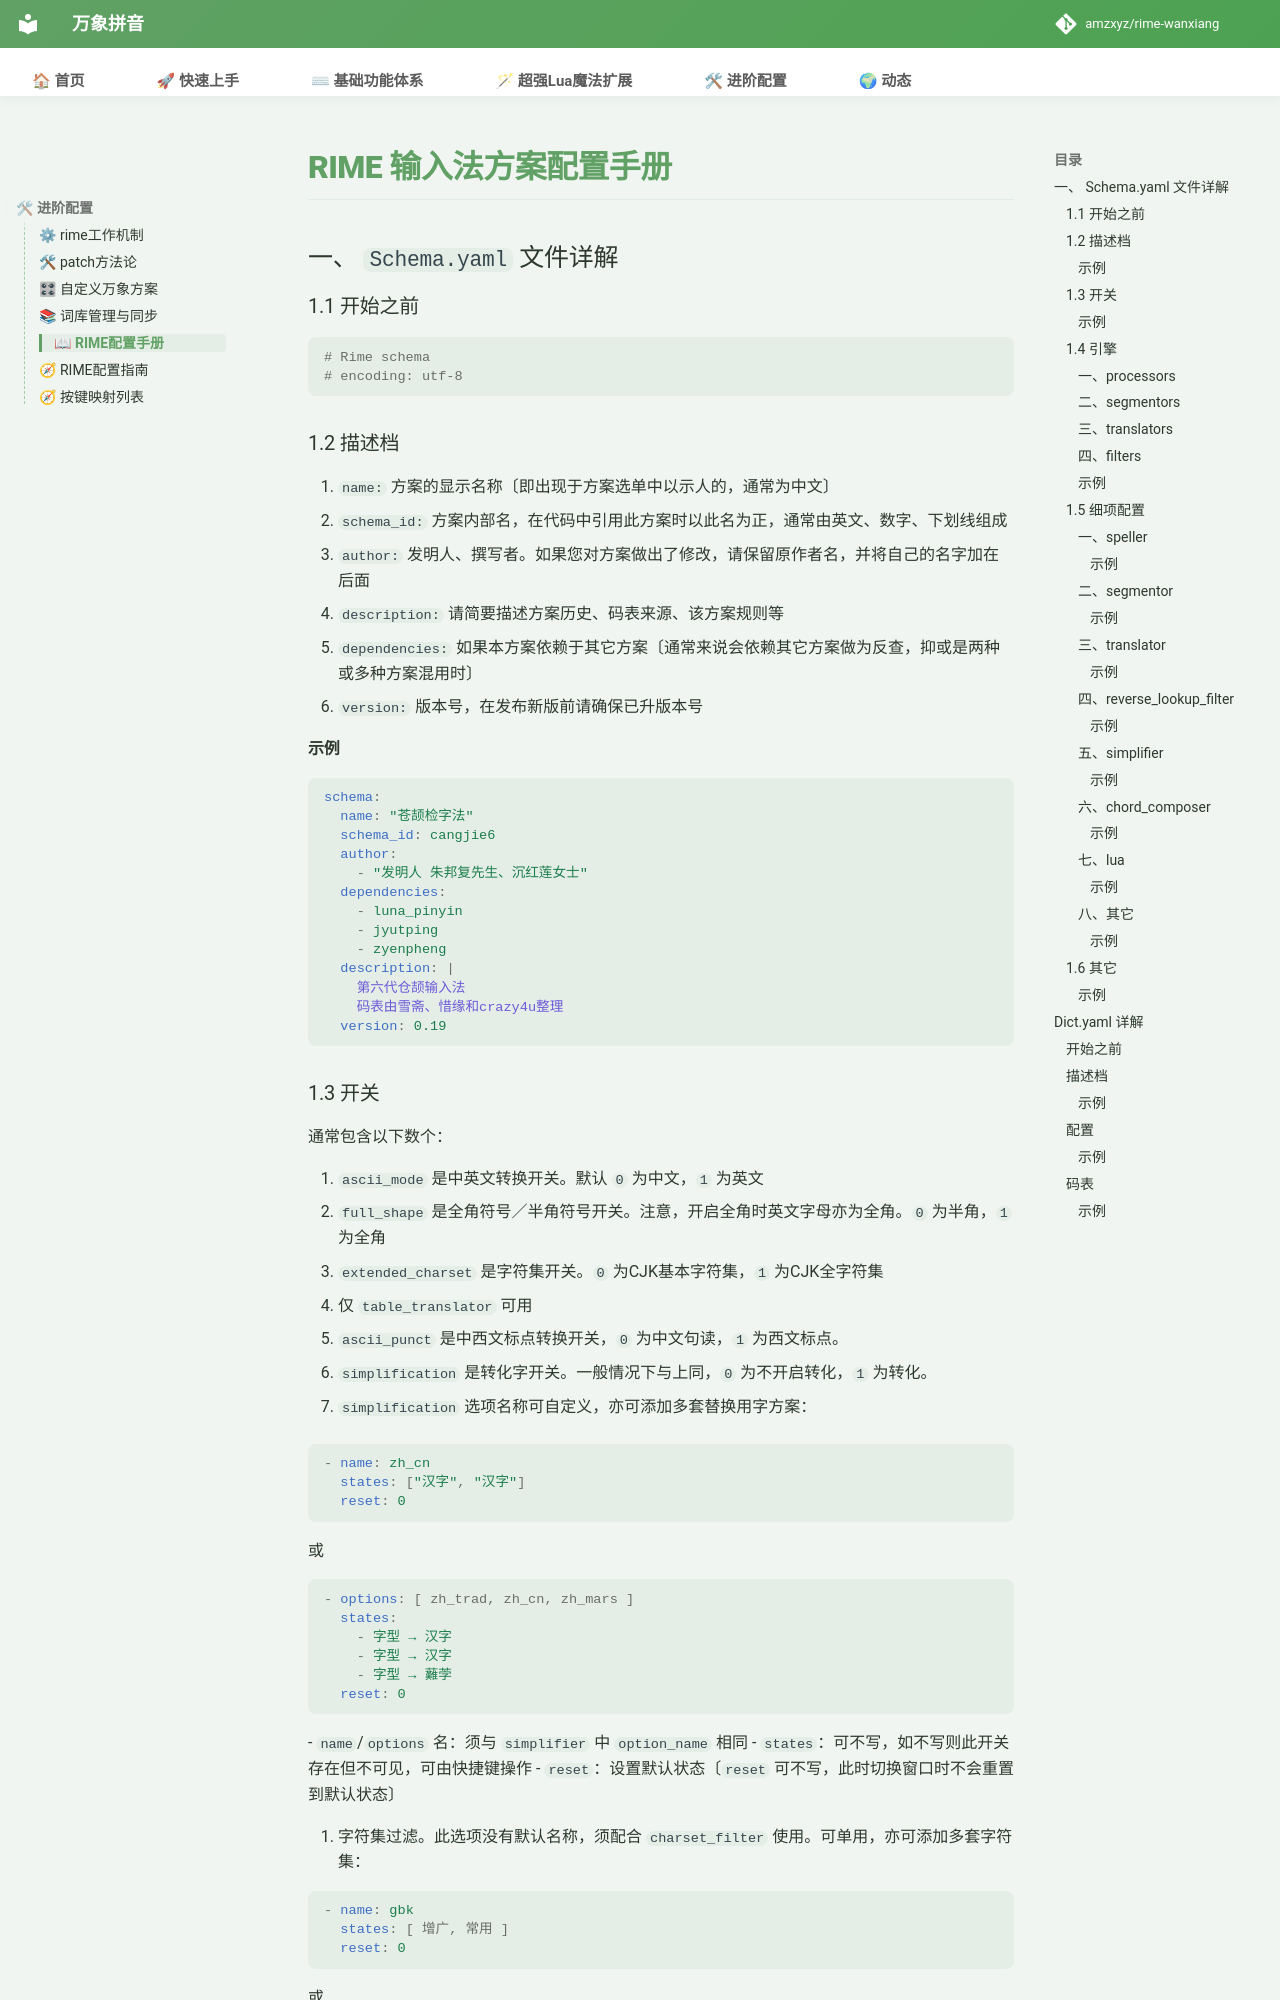

repository: shoudaoshuangpin/rime-wanxiang · page: doc/RIME配置手册/index.html · generator: mkdocs

# RIME 输入法方案配置手册

## 一、 `Schema.yaml` 文件详解

### 1.1 开始之前
```yaml
# Rime schema
# encoding: utf-8
```

### 1.2 描述档
1. `name:` 方案的显示名称〔即出现于方案选单中以示人的，通常为中文〕
2. `schema_id:` 方案内部名，在代码中引用此方案时以此名为正，通常由英文、数字、下划线组成
3. `author:` 发明人、撰写者。如果您对方案做出了修改，请保留原作者名，并将自己的名字加在后面
4. `description:` 请简要描述方案历史、码表来源、该方案规则等
5. `dependencies:` 如果本方案依赖于其它方案〔通常来说会依赖其它方案做为反查，抑或是两种或多种方案混用时〕
6. `version:` 版本号，在发布新版前请确保已升版本号

#### 示例
```yaml
schema:
  name: "苍颉检字法"
  schema_id: cangjie6
  author:
    - "发明人 朱邦复先生、沉红莲女士"
  dependencies:
    - luna_pinyin
    - jyutping
    - zyenpheng
  description: |
    第六代仓颉输入法
    码表由雪斋、惜缘和crazy4u整理
  version: 0.19
```

### 1.3 开关
通常包含以下数个：

1. `ascii_mode` 是中英文转换开关。默认 `0` 为中文，`1` 为英文
2. `full_shape` 是全角符号／半角符号开关。注意，开启全角时英文字母亦为全角。`0` 为半角，`1` 为全角
3. `extended_charset` 是字符集开关。`0` 为CJK基本字符集，`1` 为CJK全字符集
   - 仅 `table_translator` 可用
5. `ascii_punct` 是中西文标点转换开关，`0` 为中文句读，`1` 为西文标点。
6. `simplification` 是转化字开关。一般情况下与上同，`0` 为不开启转化，`1` 为转化。

- `simplification` 选项名称可自定义，亦可添加多套替换用字方案：

```yaml
- name: zh_cn
  states: ["汉字", "汉字"]
  reset: 0
```
或
```yaml
- options: [ zh_trad, zh_cn, zh_mars ]
  states:
    - 字型 → 汉字
    - 字型 → 汉字
    - 字型 → 䕼茡
  reset: 0
```
- `name`/`options` 名：须与 `simplifier` 中 `option_name` 相同
- `states`：可不写，如不写则此开关存在但不可见，可由快捷键操作
- `reset`：设置默认状态〔`reset` 可不写，此时切换窗口时不会重置到默认状态〕

9. 字符集过滤。此选项没有默认名称，须配合 `charset_filter` 使用。可单用，亦可添加多套字符集：

```yaml
- name: gbk
  states: [ 增广, 常用 ]
  reset: 0
```
或
```yaml
- options: [ utf-8, big5hkscs, big5, gbk, gb2312 ]
  states:
    - 字集 → 全
    - 字集 → 港台
    - 字集 → 台
    - 字集 → 大陆
    - 字集 → 简体
  reset: 0
```
- `name`/`options` 名：须与 `charset_filter` `@` 后的 tag 相同
- 避免同时使用字符集过滤和 `extended_charset`

#### 示例
```yaml
switches:
  - name: ascii_mode
    reset: 0
    states: ["中文", "西文"]
  - name: full_shape
    states: ["半角", "全角"]
  - name: extended_charset
    states: ["通用", "增广"]
  - name: simplification
    states: ["汉字", "汉字"]
  - name: ascii_punct
    states: ["句读", "符号"]
```

### 1.4 引擎
- 以下 **加粗** 项为可细配者，*斜体* 者为不常用者

引擎分四组：
